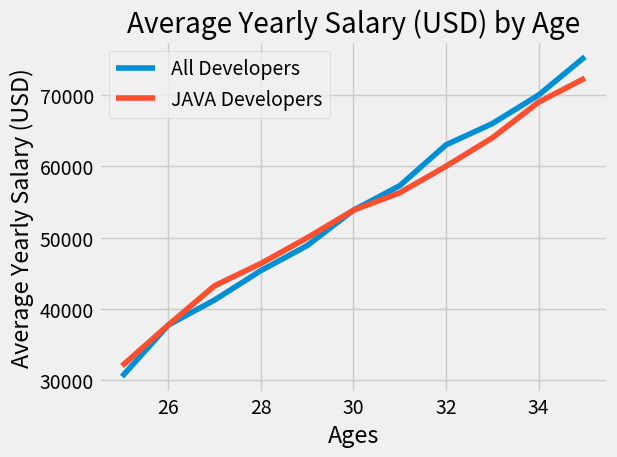

This figure's Python source:
from matplotlib import pyplot as plt

## PLOT STYLE
plt.style.use('fivethirtyeight')
# plt.style.use('ggplot')

## DATA INITIALIZATION
## AGE OF DEVELOPERS
dev_ages_x = [25, 26, 27, 28, 29, 30, 31, 32, 33, 34, 35]
## AVERAGE SALARY OF ALL DEVELOPERS
dev_sal_y = [30500, 37732, 41247, 45372, 48876, 53850, 57287, 63016, 65998, 70003, 75370]
## AVERAGE SALARY OF JAVA DEVELOPERS
java_dev_sal_y = [32000, 37732, 43247, 46372, 49976, 53850, 56287, 60016, 63998, 69003, 72370]

plt.plot(dev_ages_x, dev_sal_y, label='All Developers')
plt.plot(dev_ages_x, java_dev_sal_y, label='JAVA Developers')
# plt.plot(dev_ages_x, dev_sal_y, color='k', label='All Developers')
# plt.plot(dev_ages_x, java_dev_sal_y, color='b', linestyle='--', label='Python Developers')

## PLOT PROPERTIES
plt.title('Average Yearly Salary (USD) by Age')
plt.xlabel('Ages')
plt.ylabel('Average Yearly Salary (USD)')
plt.legend()
plt.tight_layout()
# plt.grid(True)
plt.show()